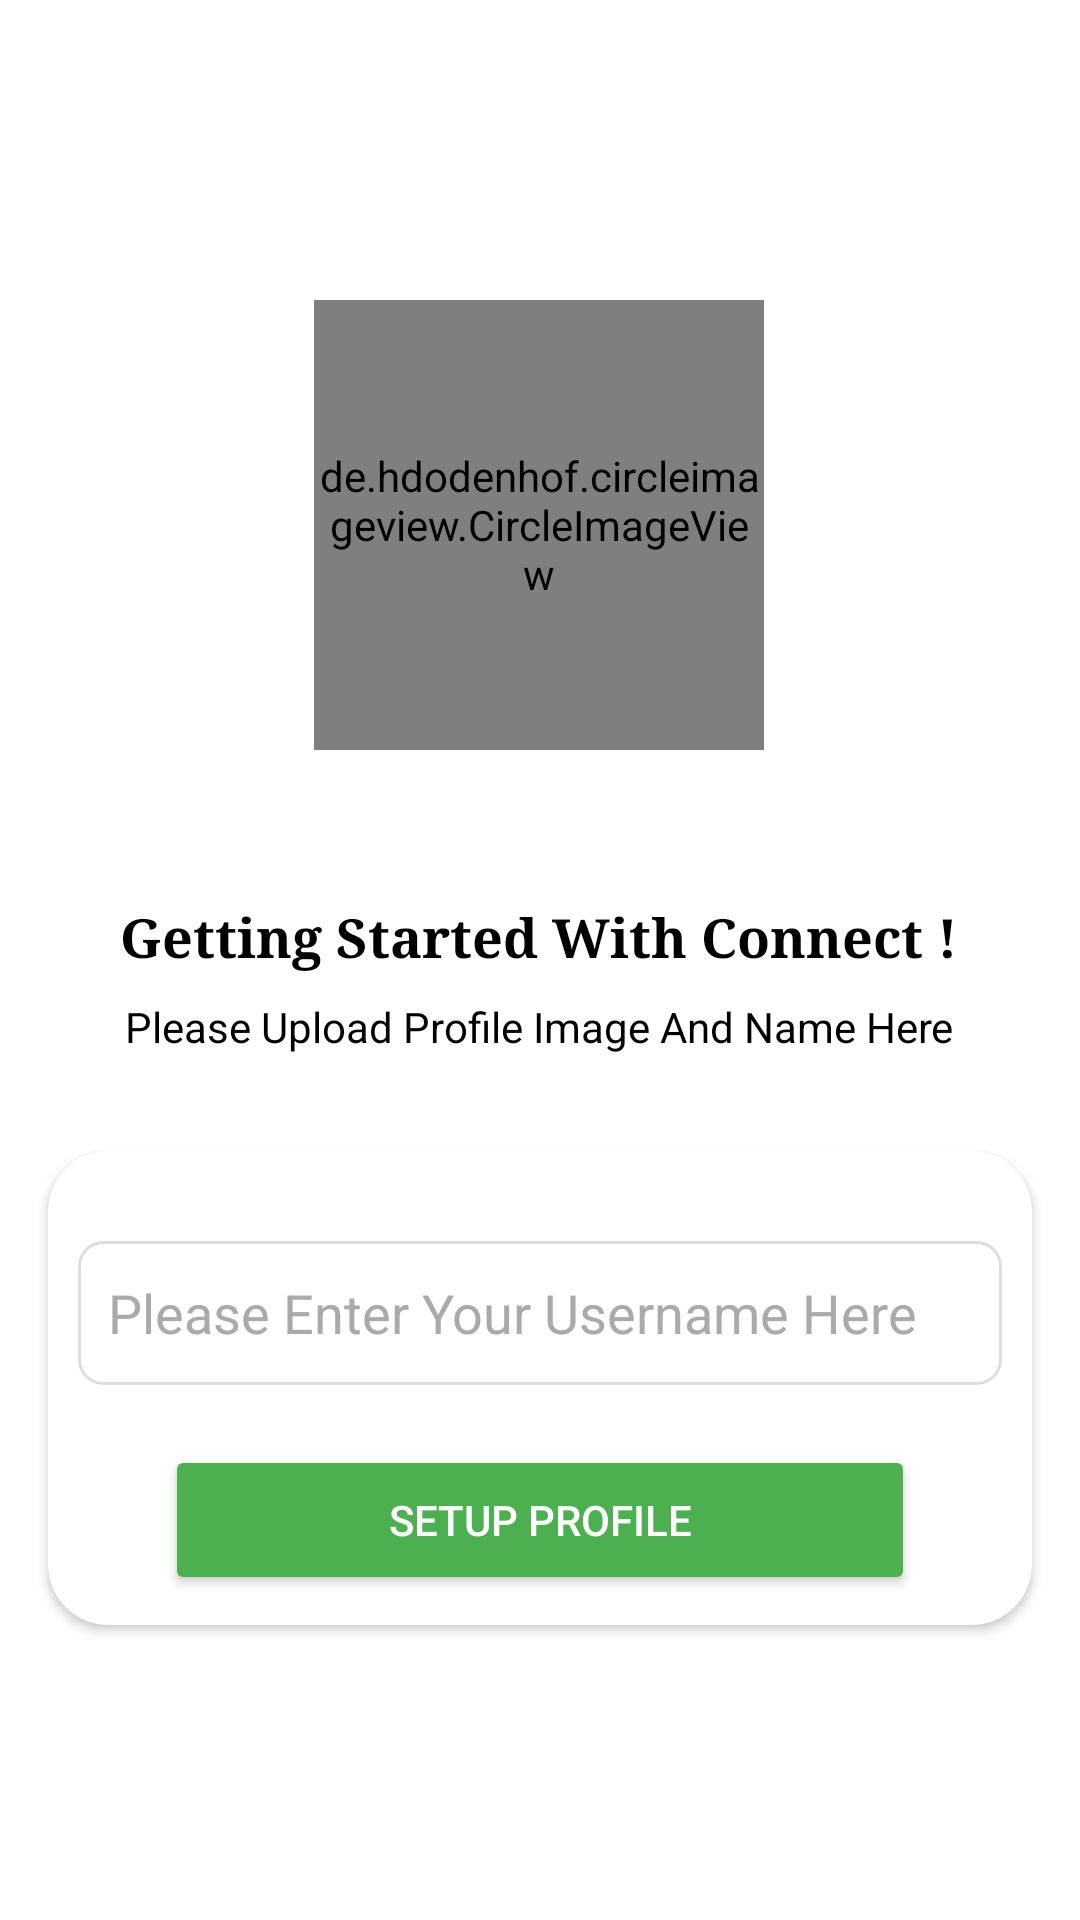

Android layout source for this screen:
<!-- AndroidManifest.xml: application theme Theme.Connect -->
<!-- res/layout/activity_profile.xml -->
<?xml version="1.0" encoding="utf-8"?>
<androidx.constraintlayout.widget.ConstraintLayout xmlns:android="http://schemas.android.com/apk/res/android"
    xmlns:app="http://schemas.android.com/apk/res-auto"
    xmlns:tools="http://schemas.android.com/tools"
    android:layout_width="match_parent"
    android:layout_height="match_parent"
    tools:context=".Activities.ProfileActivity">

    <de.hdodenhof.circleimageview.CircleImageView
        android:id="@+id/imageView"
        android:layout_width="150dp"
        android:layout_height="150dp"
        android:layout_marginTop="100dp"
        android:src="@drawable/user"
        app:layout_constraintBottom_toBottomOf="parent"
        app:layout_constraintEnd_toEndOf="parent"
        app:layout_constraintHorizontal_bias="0.498"
        app:layout_constraintStart_toStartOf="parent"
        app:layout_constraintTop_toTopOf="parent"
        app:civ_border_width="3dp"
        app:civ_border_color="@color/black"
        app:layout_constraintVertical_bias="0.0"

        />

    <TextView
        android:id="@+id/phoneLbl"
        android:layout_width="wrap_content"
        android:layout_height="wrap_content"
        android:layout_marginTop="50dp"
        android:fontFamily="serif"
        android:text="Getting Started With Connect !"
        android:textColor="#000000"
        android:textSize="18sp"
        android:textStyle="bold"
        app:layout_constraintEnd_toEndOf="@+id/imageView"
        app:layout_constraintStart_toStartOf="@+id/imageView"
        app:layout_constraintTop_toBottomOf="@+id/imageView" />

    <TextView
        android:id="@+id/textView3"
        android:layout_width="wrap_content"
        android:layout_height="wrap_content"
        android:layout_marginTop="8dp"
        android:text="Please Upload Profile Image And Name Here"
        android:textColor="#000000"
        android:textSize="14sp"
        app:layout_constraintEnd_toEndOf="@+id/phoneLbl"
        app:layout_constraintStart_toStartOf="@+id/phoneLbl"
        app:layout_constraintTop_toBottomOf="@+id/phoneLbl" />

    <androidx.cardview.widget.CardView
        android:layout_width="match_parent"
        android:layout_height="wrap_content"
        android:layout_marginStart="16dp"
        android:layout_marginTop="32dp"
        android:elevation="40dp"
        android:layout_marginEnd="16dp"
        app:cardBackgroundColor="#FFFFFF"
        app:cardCornerRadius="20dp"
        app:layout_constraintEnd_toEndOf="parent"
        app:layout_constraintStart_toStartOf="parent"
        app:layout_constraintTop_toBottomOf="@+id/textView3">

        <LinearLayout
            android:layout_width="match_parent"
            android:layout_height="match_parent"
            android:layout_margin="10dp"
            android:orientation="vertical">


            <EditText
                android:id="@+id/nameBox"
                style="@style/Widget.AppCompat.EditText"
                android:layout_width="match_parent"
                android:layout_height="wrap_content"
                android:layout_marginTop="20dp"
                android:layout_marginBottom="10dp"
                android:background="@drawable/textbox_outline"
                android:hint="Please Enter Your Username Here"
                android:imeOptions="actionGo"
                android:inputType="textPersonName"
                android:minHeight="48dp"
                android:padding="10dp"
                android:textColorHint="#AAAAAA" />

            <Button
                android:id="@+id/continueBtn"
                android:layout_width="250dp"
                android:layout_height="50dp"
                android:gravity="center"
                android:layout_gravity="center"
                android:layout_marginTop="10dp"
                android:backgroundTint="#4CAF50"
                android:text="Setup Profile"
                android:textColor="#FFFFFF"
                app:cornerRadius="20dp" />
        </LinearLayout>
    </androidx.cardview.widget.CardView>

</androidx.constraintlayout.widget.ConstraintLayout>
<!-- resources referenced by this layout -->
<resources>
  <!-- drawable textbox_outline (drawable) -->
  <?xml version="1.0" encoding="utf-8"?>
  <shape xmlns:android="http://schemas.android.com/apk/res/android">
  <stroke android:color="#DDDDDD
  " android:width="1dp"/>
      <corners android:radius="8dp"/>
  </shape>
  <style name="Theme.Connect" parent="Theme.MaterialComponents.DayNight.DarkActionBar">
          
          <item name="colorPrimary">@color/green</item>
          <item name="colorPrimaryVariant">@color/green</item>
          <item name="colorOnPrimary">@color/white</item>
          
          <item name="colorSecondary">@color/teal_200</item>
          <item name="colorSecondaryVariant">@color/teal_700</item>
          <item name="colorOnSecondary">@color/black</item>
          
          <item name="android:statusBarColor" tools:targetApi="l">?attr/colorPrimaryVariant</item>
          
      </style>
  <!-- not gathered from this repository: default colours our renderer supplied (Android Studio template values) -->
  <color name="teal_200">#FF03DAC5</color>
  <color name="teal_700">#FF018786</color>
  <color name="black">#FF000000</color>
  <color name="white">#FFFFFFFF</color>
</resources>
